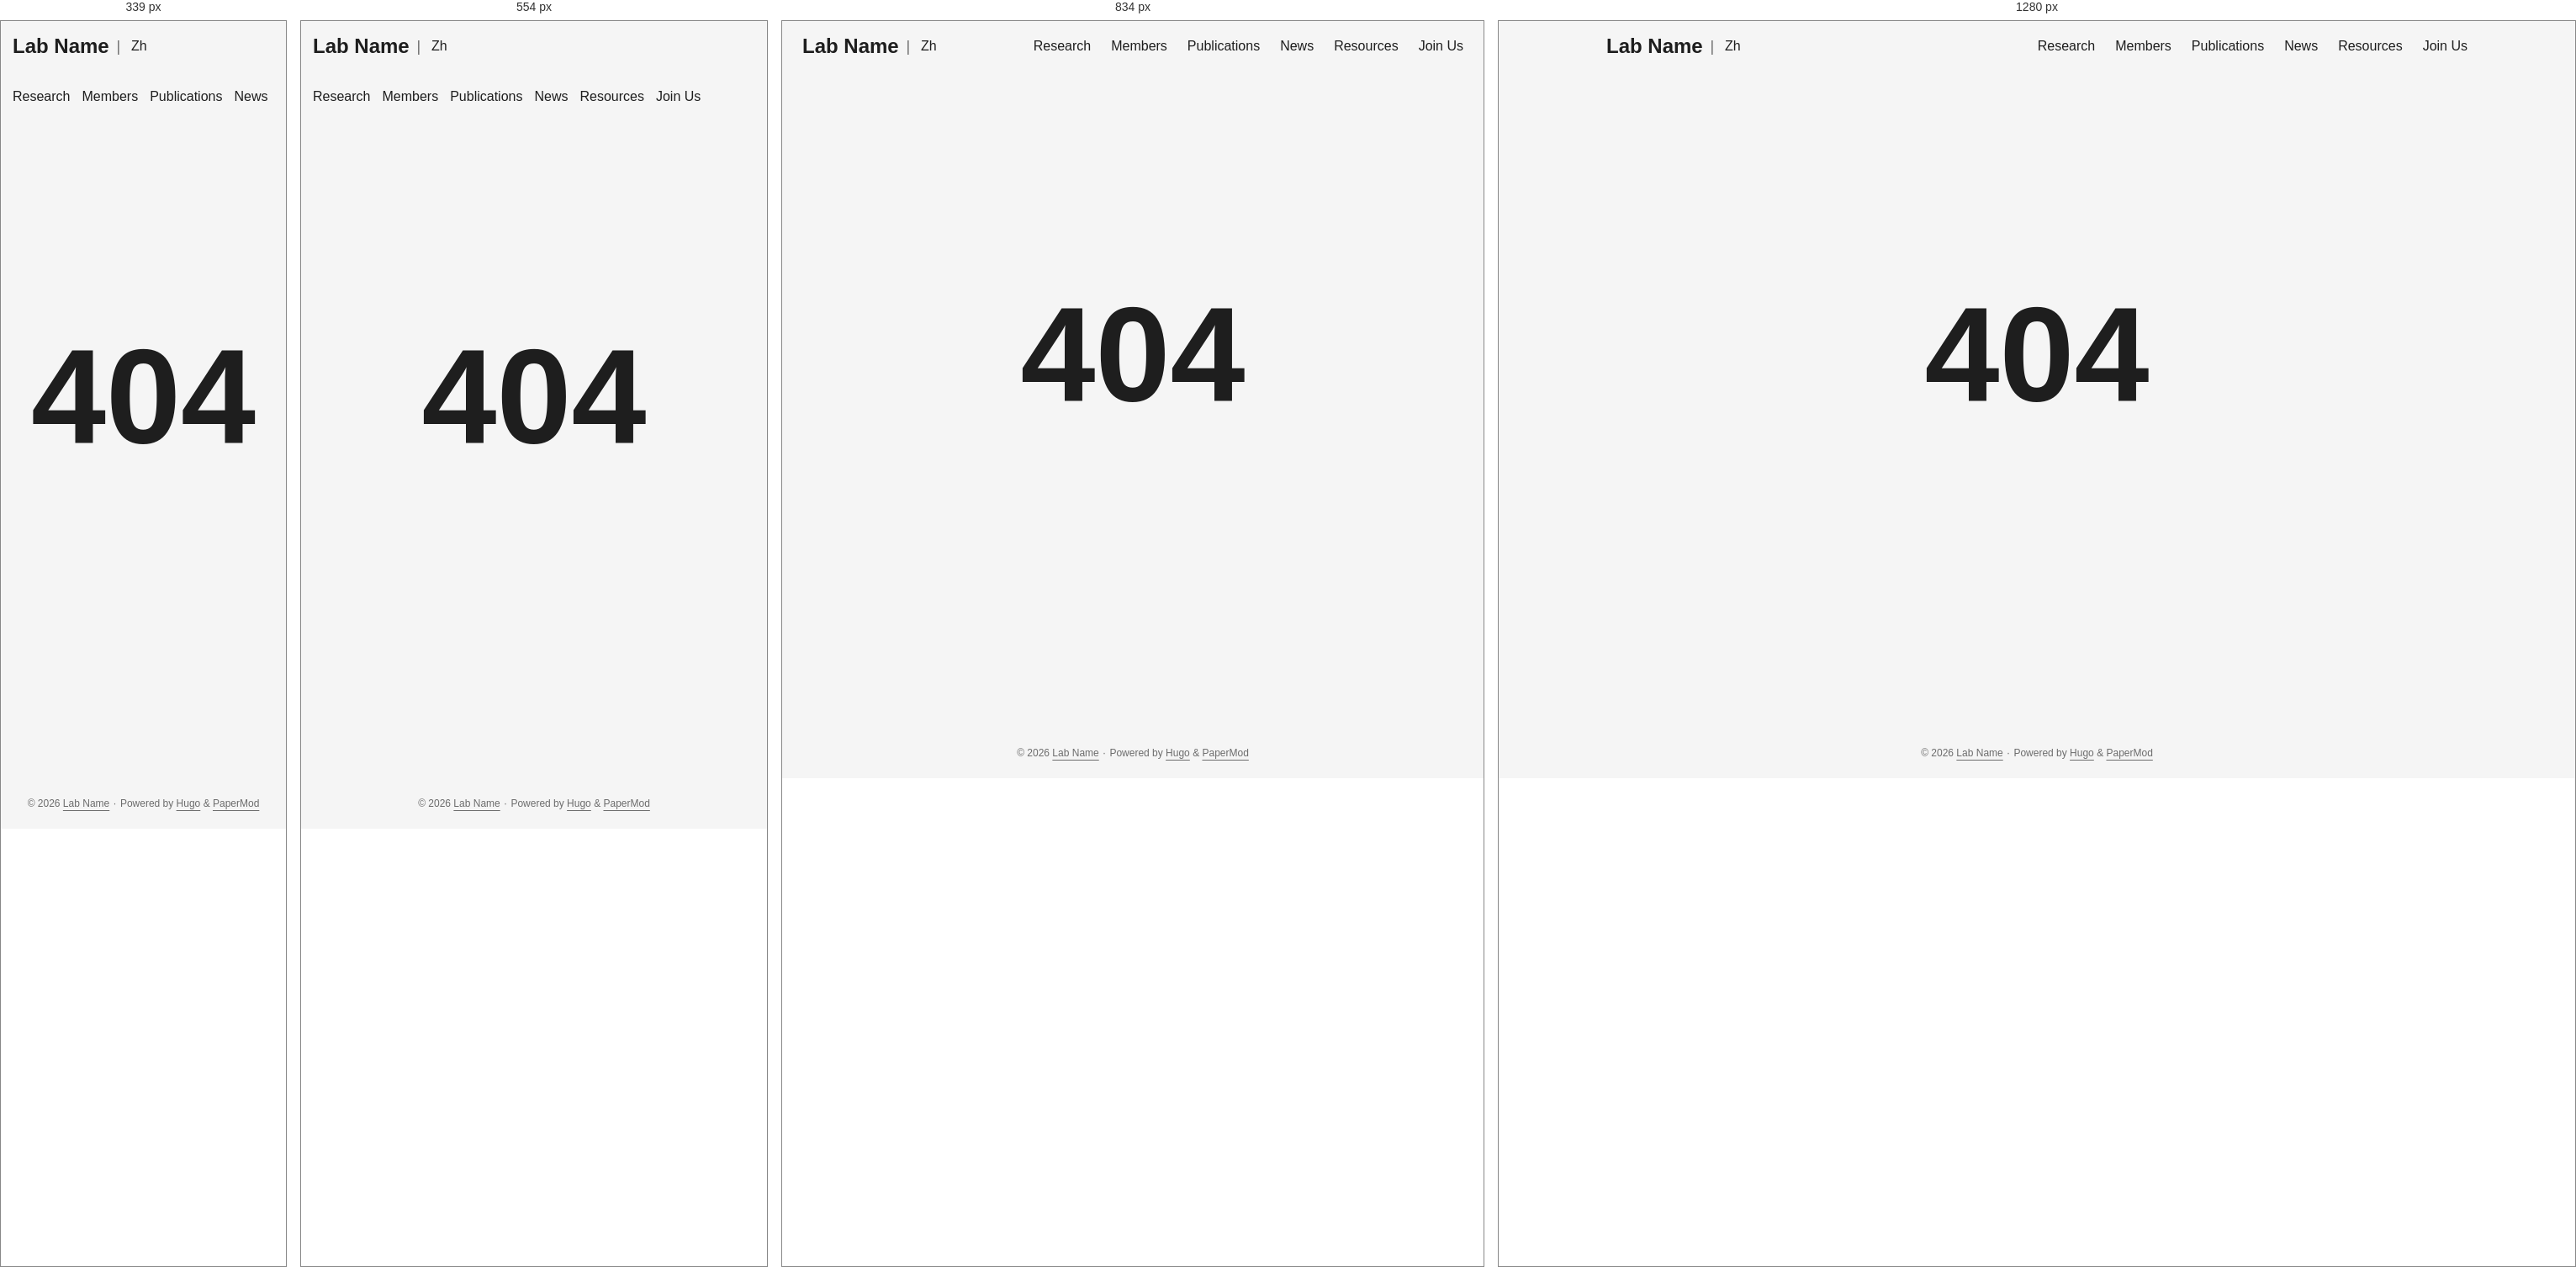
Rendered at 339 px, 554 px, 834 px and 1280 px, left to right.

<!-- file: 404.html -->
<!DOCTYPE html>
<html lang="en" dir="auto" data-theme="auto">

<head><script src="/livereload.js?mindelay=10&amp;v=2&amp;port=1313&amp;path=livereload" data-no-instant defer></script><meta charset="utf-8">
<meta http-equiv="X-UA-Compatible" content="IE=edge">
<meta name="viewport" content="width=device-width, initial-scale=1, shrink-to-fit=no">
<meta name="robots" content="noindex, nofollow">
<title>404 Page not found | Lab Name</title>
<meta name="keywords" content="">
<meta name="description" content="">
<meta name="author" content="">
<link rel="canonical" href="//localhost:1313/en/404.html">
<link crossorigin="anonymous" href="/assets/css/stylesheet.89ca4972ab5e6aaa05e9a0dae0c4bb64b26585bc79e36f5cf33614eea0283abe.css" integrity="sha256-icpJcqteaqoF6aDa4MS7ZLJlhbx5429c8zYU7qAoOr4=" rel="preload stylesheet" as="style">
<link rel="icon" href="//localhost:1313/favicon.ico">
<link rel="icon" type="image/png" sizes="16x16" href="//localhost:1313/favicon-16x16.png">
<link rel="icon" type="image/png" sizes="32x32" href="//localhost:1313/favicon-32x32.png">
<link rel="apple-touch-icon" href="//localhost:1313/apple-touch-icon.png">
<link rel="mask-icon" href="//localhost:1313/safari-pinned-tab.svg">
<meta name="theme-color" content="#2e2e33">
<meta name="msapplication-TileColor" content="#2e2e33">
<link rel="alternate" hreflang="zh" href="//localhost:1313/404.html">
<link rel="alternate" hreflang="en" href="//localhost:1313/en/404.html">
<noscript>
    <style>
        #theme-toggle,
        .top-link {
            display: none;
        }

    </style>
    <style>
        @media (prefers-color-scheme: dark) {
            :root {
                --theme: rgb(29, 30, 32);
                --entry: rgb(46, 46, 51);
                --primary: rgb(218, 218, 219);
                --secondary: rgb(155, 156, 157);
                --tertiary: rgb(65, 66, 68);
                --content: rgb(196, 196, 197);
                --code-block-bg: rgb(46, 46, 51);
                --code-bg: rgb(55, 56, 62);
                --border: rgb(51, 51, 51);
                color-scheme: dark;
            }

            .list {
                background: var(--theme);
            }

            .toc {
                background: var(--entry);
            }
        }

    </style>
</noscript>
<script>
    if (localStorage.getItem("pref-theme") === "dark") {
        document.querySelector("html").dataset.theme = 'dark';
    } else if (localStorage.getItem("pref-theme") === "light") {
       document.querySelector("html").dataset.theme = 'light';
    } else if (window.matchMedia('(prefers-color-scheme: dark)').matches) {
        document.querySelector("html").dataset.theme = 'dark';
    } else {
        document.querySelector("html").dataset.theme = 'light';
    }

</script>
</head>
<body class="list" id="top">
    <header class="header">
    <nav class="header-nav">
        <div class="logo">
            <a href="//localhost:1313/en/" accesskey="h" title="Lab Name (Alt + H)">Lab Name</a>
            <div class="logo-switches">
                <button id="theme-toggle" class="theme-toggle" accesskey="t" title="(Alt + T)" aria-label="Toggle theme">
                    <svg class="moon" xmlns="http://www.w3.org/2000/svg" width="17" height="17" viewBox="0 0 24 24"
                        fill="none" stroke="currentColor" stroke-width="2" stroke-linecap="round"
                        stroke-linejoin="round">
                        <path d="M21 12.79A9 9 0 1 1 11.21 3 7 7 0 0 0 21 12.79z"></path>
                    </svg>
                    <svg class="sun" xmlns="http://www.w3.org/2000/svg" width="17" height="17" viewBox="0 0 24 24"
                        fill="none" stroke="currentColor" stroke-width="2" stroke-linecap="round"
                        stroke-linejoin="round">
                        <circle cx="12" cy="12" r="5"></circle>
                        <line x1="12" y1="1" x2="12" y2="3"></line>
                        <line x1="12" y1="21" x2="12" y2="23"></line>
                        <line x1="4.22" y1="4.22" x2="5.64" y2="5.64"></line>
                        <line x1="18.36" y1="18.36" x2="19.78" y2="19.78"></line>
                        <line x1="1" y1="12" x2="3" y2="12"></line>
                        <line x1="21" y1="12" x2="23" y2="12"></line>
                        <line x1="4.22" y1="19.78" x2="5.64" y2="18.36"></line>
                        <line x1="18.36" y1="5.64" x2="19.78" y2="4.22"></line>
                    </svg>
                </button><span class="nav-sep">|</span>
                    <ul class="lang-menu">
                        <li>
                            <a href="//localhost:1313/" title="中文"
                                aria-label="中文">Zh</a>
                        </li>
                    </ul>
            </div>
        </div>
        <ul id="menu" class="menu">
            <li>
                <a href="//localhost:1313/en/research/" title="Research">
                    <span>Research</span>
                </a>
            </li>
            <li>
                <a href="//localhost:1313/en/members/" title="Members">
                    <span>Members</span>
                </a>
            </li>
            <li>
                <a href="//localhost:1313/en/publications/" title="Publications">
                    <span>Publications</span>
                </a>
            </li>
            <li>
                <a href="//localhost:1313/en/news/" title="News">
                    <span>News</span>
                </a>
            </li>
            <li>
                <a href="//localhost:1313/en/resources/" title="Resources">
                    <span>Resources</span>
                </a>
            </li>
            <li>
                <a href="//localhost:1313/en/join/" title="Join Us">
                    <span>Join Us</span>
                </a>
            </li>
        </ul>
    </nav>
</header>
<main class="main">
<div class="not-found">404</div>
    </main>
    
<footer class="footer">
        <span>&copy; 2026 <a href="//localhost:1313/en/">Lab Name</a></span> · 

    
    
    <span>
        Powered by
        <a href="https://gohugo.io/?utm_source=papermod" rel="noopener" target="_blank">Hugo</a> &
        <a href="https://github.com/adityatelange/hugo-PaperMod/" rel="noopener" target="_blank">PaperMod</a>
    </span>
</footer>
<a href="#top" id="top-link" class="top-link hidden" aria-label="go to top" title="Go to Top (Alt + G)" accesskey="g">
    <svg xmlns="http://www.w3.org/2000/svg" viewBox="0 0 24 24" fill="none" stroke="currentColor" stroke-width="2"
        stroke-linecap="round" stroke-linejoin="round" class="feather feather-chevrons-up">
        <polyline points="17 11 12 6 7 11"></polyline>
        <polyline points="17 18 12 13 7 18"></polyline>
    </svg>
</a>

<script>
    let menu = document.getElementById('menu');
    if (menu) {
        
        const scrollPosition = localStorage.getItem("menu-scroll-position");
        if (scrollPosition) {
            menu.scrollLeft = parseInt(scrollPosition, 10);
        }
        
        menu.onscroll = function () {
            localStorage.setItem("menu-scroll-position", menu.scrollLeft);
        }
    }

    document.querySelectorAll('a[href^="#"]').forEach(anchor => {
        anchor.addEventListener("click", function (e) {
            e.preventDefault();
            var id = this.getAttribute("href").substr(1);
            if (!window.matchMedia('(prefers-reduced-motion: reduce)').matches) {
                document.querySelector(`[id='${decodeURIComponent(id)}']`).scrollIntoView({
                    behavior: "smooth"
                });
            } else {
                document.querySelector(`[id='${decodeURIComponent(id)}']`).scrollIntoView();
            }
            if (id === "top") {
                history.replaceState(null, null, " ");
            } else {
                history.pushState(null, null, `#${id}`);
            }
        });
    });

</script>
<script>
    var toplink = document.getElementById("top-link");
    window.onscroll = function () {
        const scrollThreshold = window.innerHeight;
        if (document.body.scrollTop > scrollThreshold || document.documentElement.scrollTop > scrollThreshold) {
            toplink.classList.remove("hidden");
        } else {
            toplink.classList.add("hidden");
        }
    };

</script>
<script>
    document.getElementById("theme-toggle").addEventListener("click", () => {
        const html = document.querySelector("html");
        if (html.dataset.theme === "dark") {
            html.dataset.theme = 'light';
            localStorage.setItem("pref-theme", 'light');
        } else {
            html.dataset.theme = 'dark';
            localStorage.setItem("pref-theme", 'dark');
        }
    })

</script>
</body>

</html>


/* @media block from stylesheet.89ca4972ab5e6aaa05e9a0dae0c4bb64b26585bc79e36f5cf33614eea0283abe.css */
@media screen and (max-width:768px){:root{--gap:14px}.profile img{transform:scale(.85)}.first-entry{min-height:260px}.archive-month{flex-direction:column}.archive-year{margin-top:20px}.footer{padding:calc((var(--footer-height) - var(--gap) - 10px)/2)var(--gap)}}

/* @media block from stylesheet.89ca4972ab5e6aaa05e9a0dae0c4bb64b26585bc79e36f5cf33614eea0283abe.css */
@media screen and (max-width:900px){.list .top-link{transform:translateY(-5rem)}}

/* @media block from stylesheet.89ca4972ab5e6aaa05e9a0dae0c4bb64b26585bc79e36f5cf33614eea0283abe.css */
@media screen and (max-width:340px){.share-buttons{justify-content:unset}}